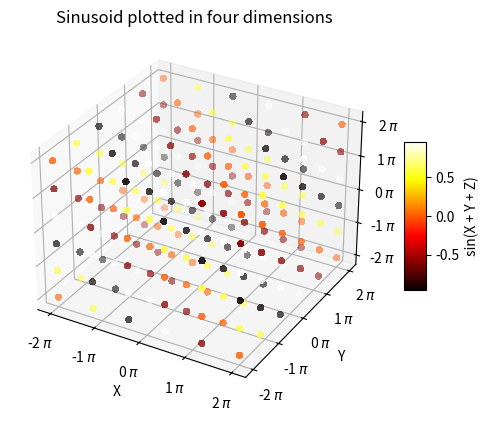

Generate this figure with matplotlib:
from math import pi
import numpy as np
import matplotlib.pyplot as plt
from matplotlib import cm
from matplotlib.ticker import FormatStrFormatter

fig = plt.figure()
ax = fig.add_subplot(projection='3d')

# The period is 2pi, with 6 equidistant points.
X = np.linspace(-2.0*pi, 2.0*pi, num=6)
Y = np.linspace(-2.0*pi, 2.0*pi, num=6)
Z = np.linspace(-2.0*pi, 2.0*pi, num=6)
X, Y, Z = np.meshgrid(X, Y, Z)

# Value T is a sine function of the sum of coordinates of the points.
T = np.sin(X + Y + Z)

# The fourth dimension is defined here as a colormap of value T.
# The colors are then projected onto the equidistant points.
wave = ax.scatter(X/pi, Y/pi, Z/pi, c=T, cmap=cm.hot,
                       linewidth=0, antialiased=False)

ax.set_title('Sinusoid plotted in four dimensions')

ax.xaxis.set_major_formatter(FormatStrFormatter('%g $\pi$'))
ax.set_xlabel('X')
ax.yaxis.set_major_formatter(FormatStrFormatter('%g $\pi$'))
ax.set_ylabel('Y')
ax.zaxis.set_major_formatter(FormatStrFormatter('%g $\pi$'))
ax.set_zlabel('Z')

fig.colorbar(wave, shrink=.4, aspect=7, label="sin(X + Y + Z)")

plt.show()